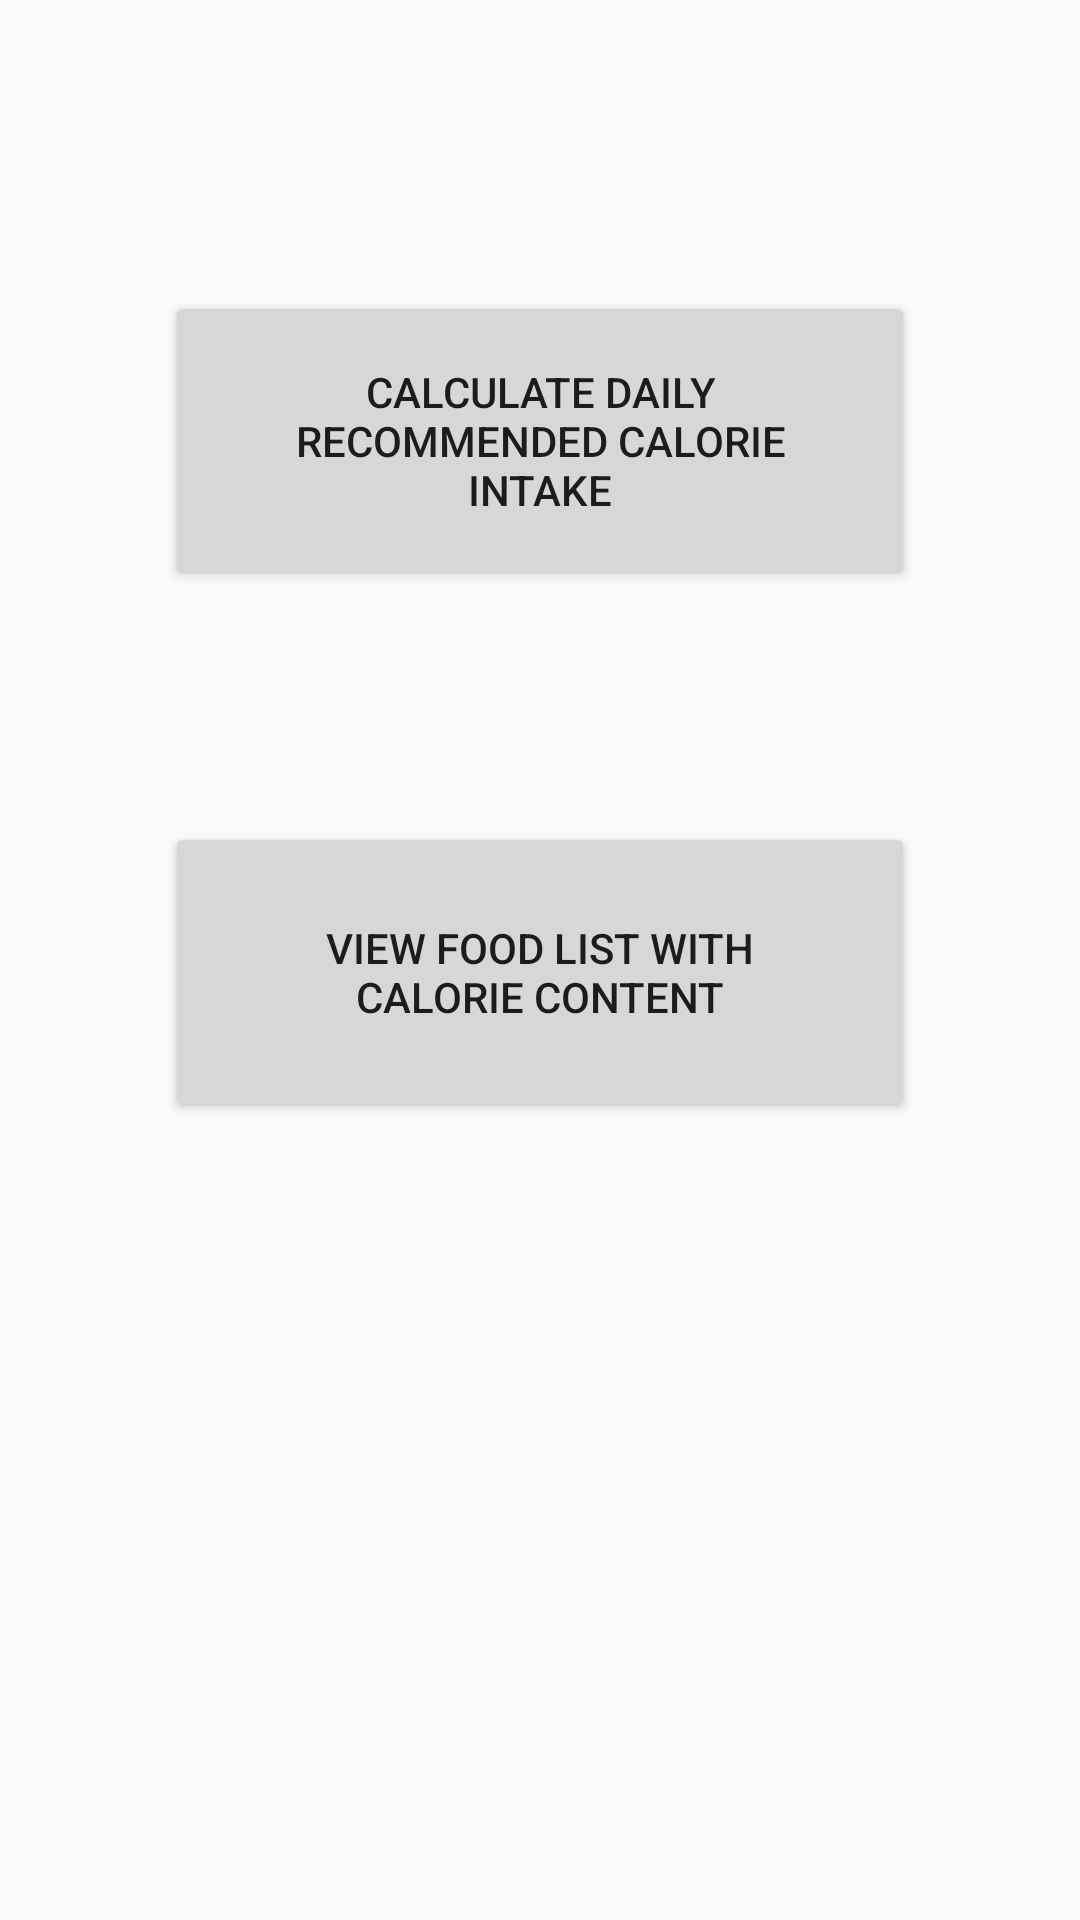

Android layout source for this screen:
<!-- AndroidManifest.xml: application theme AppTheme -->
<!-- res/layout/activity_main.xml -->
<?xml version="1.0" encoding="utf-8"?>
<RelativeLayout xmlns:android="http://schemas.android.com/apk/res/android"
    xmlns:app="http://schemas.android.com/apk/res-auto"
    xmlns:tools="http://schemas.android.com/tools"
    android:layout_width="match_parent"
    android:layout_height="match_parent"
    tools:context="gaurav.dietconsultant.MainActivity">

    <Button
        android:id="@+id/calorie_intake_button"
        android:layout_width="250dp"
        android:layout_height="100dp"
        android:textAlignment="center"
        android:gravity="center"
        android:padding="20dp"
        android:text="Calculate daily recommended calorie intake"
        tools:layout_editor_absoluteX="67dp"
        tools:layout_editor_absoluteY="115dp"
        android:layout_marginTop="97dp"
        android:layout_alignParentTop="true"
        android:layout_alignStart="@+id/food_list_button" />

    <Button
        android:id="@+id/food_list_button"
        android:layout_width="250dp"
        android:layout_height="100dp"
        android:padding="30dp"
        android:text="View food list with calorie content"
        tools:layout_editor_absoluteX="67dp"
        tools:layout_editor_absoluteY="266dp"
        android:layout_below="@+id/calorie_intake_button"
        android:layout_centerHorizontal="true"
        android:layout_marginTop="77dp" />



</RelativeLayout>
<!-- resources referenced by this layout -->
<resources>
  <style name="AppTheme" parent="Theme.AppCompat.Light.DarkActionBar">
          
          <item name="colorPrimary">@color/colorPrimary</item>
          <item name="colorPrimaryDark">@color/colorPrimaryDark</item>
          <item name="colorAccent">@color/colorAccent</item>
      </style>
  <color name="colorPrimary">#9966FF</color>
  <color name="colorPrimaryDark">#9966D0</color>
  <color name="colorAccent">#FF4081</color>
</resources>
